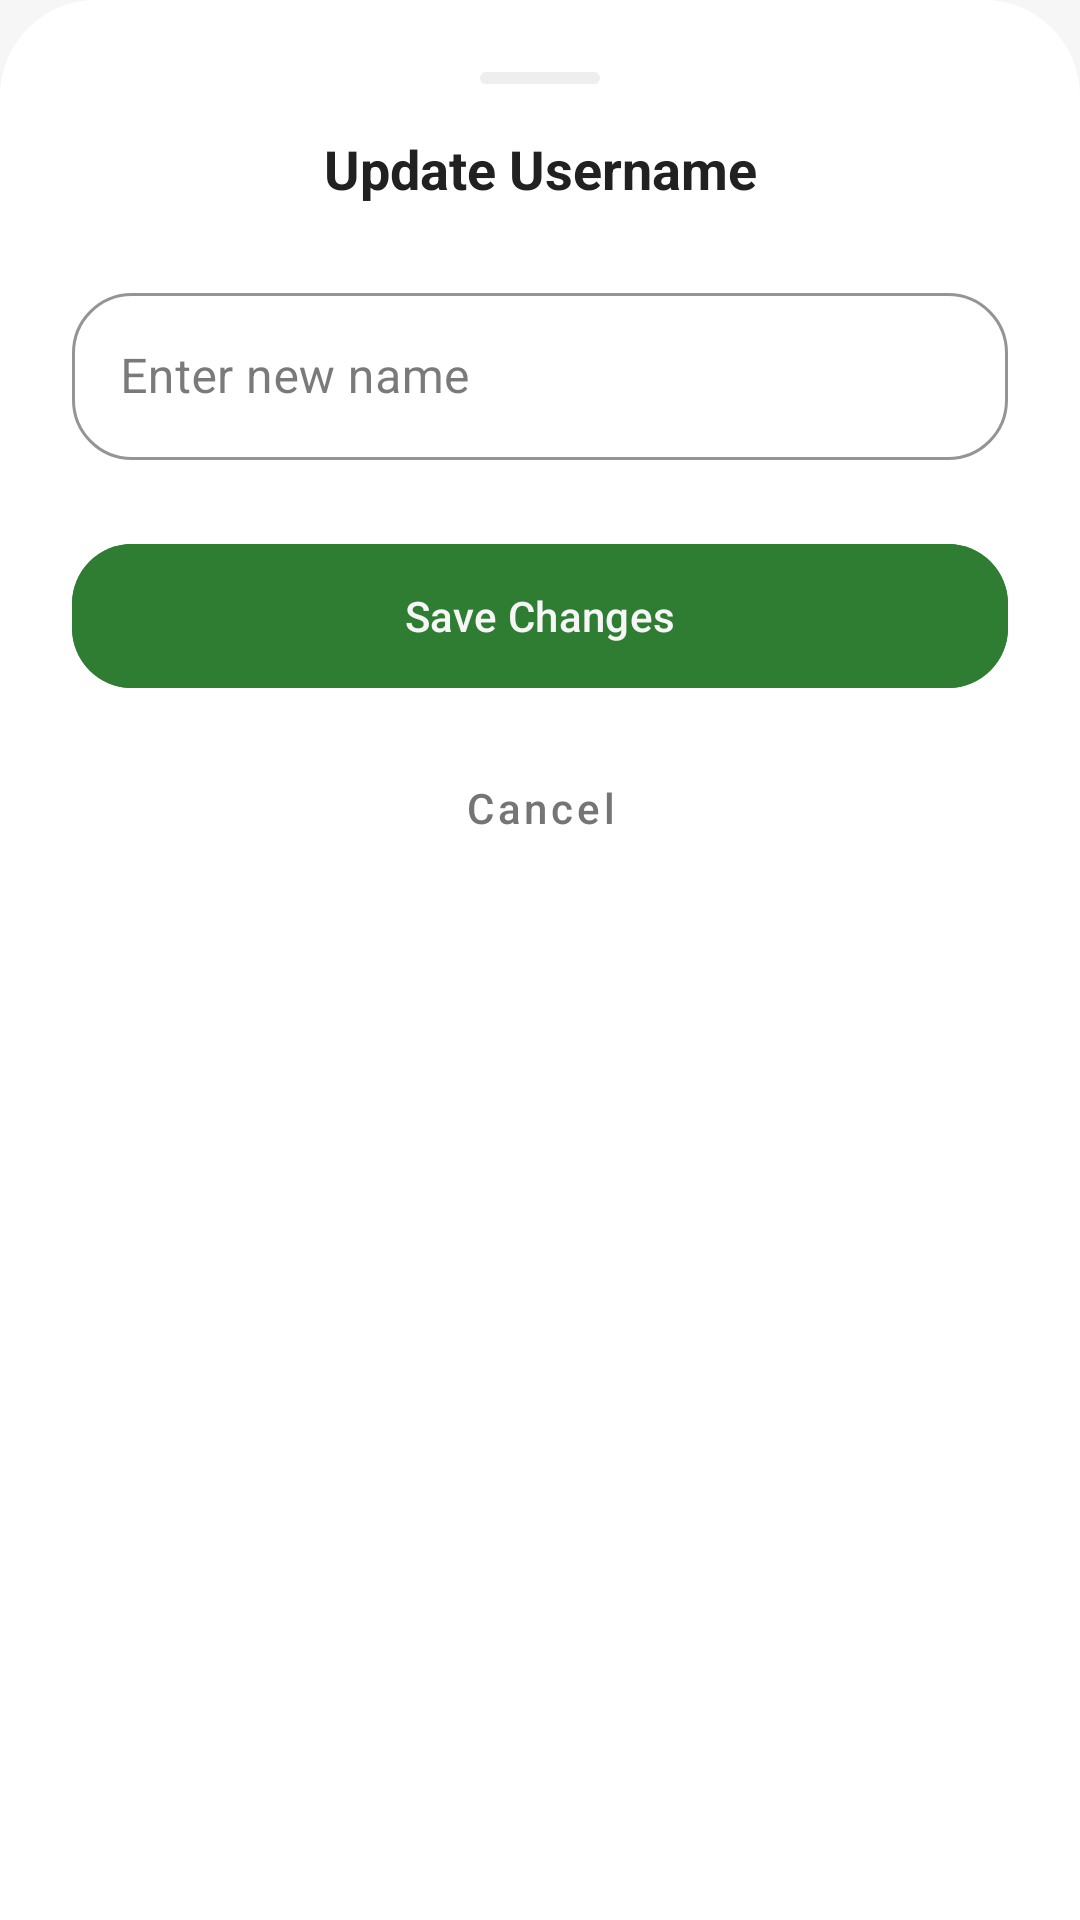

This screen was rendered from an Android layout file. Write that file and the resources it references.
<!-- AndroidManifest.xml: application theme Theme.PlanPrep -->
<!-- res/layout/layout_edit_name_bottom_sheet.xml -->
<?xml version="1.0" encoding="utf-8"?>
<LinearLayout xmlns:android="http://schemas.android.com/apk/res/android"
    xmlns:app="http://schemas.android.com/apk/res-auto"
    android:layout_width="match_parent"
    android:layout_height="wrap_content"
    android:orientation="vertical"
    android:padding="24dp"
    android:background="@drawable/bg_white_top_rounded"
    android:backgroundTint="@color/surface_color">

    <View
        android:layout_width="40dp"
        android:layout_height="4dp"
        android:layout_gravity="center_horizontal"
        android:layout_marginBottom="16dp"
        android:background="@drawable/bg_drag_handle"
        android:backgroundTint="@color/surface_variant" />

    <TextView
        android:layout_width="match_parent"
        android:layout_height="wrap_content"
        android:text="Update Username"
        android:textSize="18sp"
        android:textStyle="bold"
        android:textColor="@color/text_primary"
        android:gravity="center"
        android:layout_marginBottom="24dp"/>

    <com.google.android.material.textfield.TextInputLayout
        android:layout_width="match_parent"
        android:layout_height="wrap_content"
        style="@style/Widget.MaterialComponents.TextInputLayout.OutlinedBox"
        app:boxStrokeColor="@color/icon_action"
        app:hintTextColor="@color/icon_action"
        app:boxCornerRadiusTopStart="20dp"
        app:boxCornerRadiusTopEnd="20dp"
        app:boxCornerRadiusBottomStart="20dp"
        app:boxCornerRadiusBottomEnd="20dp">

        <com.google.android.material.textfield.TextInputEditText
            android:id="@+id/etNewName"
            android:layout_width="match_parent"
            android:layout_height="wrap_content"
            android:hint="Enter new name"
            android:inputType="textPersonName"/>
    </com.google.android.material.textfield.TextInputLayout>

    <com.google.android.material.button.MaterialButton
        android:id="@+id/btnSaveName"
        android:layout_width="match_parent"
        android:layout_height="56dp"
        android:layout_marginTop="24dp"
        android:text="Save Changes"
        app:cornerRadius="20dp"
        android:backgroundTint="@color/icon_action"
        android:textColor="@color/bg"
        android:textAllCaps="false"/>

    <com.google.android.material.button.MaterialButton
        android:id="@+id/btnCancelEdit"
        style="@style/Widget.MaterialComponents.Button.TextButton"
        android:layout_width="match_parent"
        android:layout_height="56dp"
        android:layout_marginTop="8dp"
        android:text="Cancel"
        android:textColor="@color/text_secondary"
        android:textAllCaps="false"/>

</LinearLayout>
<!-- resources referenced by this layout -->
<resources>
  <color name="bg">#F6F6F6</color>
  <color name="icon_action">#2E7D32</color>
  <color name="surface_color">#FFFFFF</color>
  <color name="surface_variant">#EEEEEE</color>
  <color name="text_primary">#212121</color>
  <color name="text_secondary">#757575</color>
  <!-- drawable bg_drag_handle (drawable) -->
  <?xml version="1.0" encoding="utf-8"?>
  <shape xmlns:android="http://schemas.android.com/apk/res/android">
      <solid android:color="#FFFFFF"/> <corners android:radius="100dp"/> </shape>
  <!-- drawable bg_white_top_rounded (drawable) -->
  <?xml version="1.0" encoding="utf-8"?>
  <shape xmlns:android="http://schemas.android.com/apk/res/android">
      <solid android:color="#FFFFFF"/>
      <corners android:topLeftRadius="32dp" android:topRightRadius="32dp"/>
  </shape>
  <style name="Theme.PlanPrep" parent="Base.Theme.PlanPrep" />
  <style name="Base.Theme.PlanPrep" parent="Theme.Material3.DayNight.NoActionBar">
          <item name="windowActionBar">false</item>
          <item name="windowNoTitle">true</item>
  
          <item name="android:statusBarColor">@android:color/transparent</item>
          <item name="android:windowLightStatusBar">true</item> <item name="android:navigationBarColor">@android:color/transparent</item>
  
          <item name="colorPrimary">@color/purple_700</item>
          <item name="colorOnPrimary">@color/white</item>
  
          <item name="android:windowBackground">@color/bg</item>
          <item name="colorSurface">@color/bg</item>
          <item name="colorOnSurface">@color/text_primary</item>
      </style>
  <color name="purple_700">#5E35B1</color>
  <color name="white">#FFFFFF</color>
</resources>
